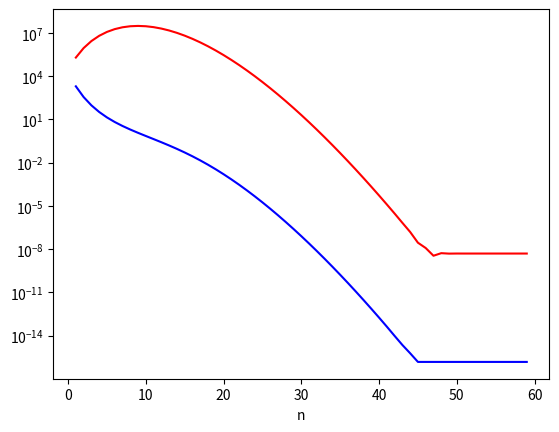

Write Python code to recreate this figure.
a = 1 # variable a gets value 1

a == 1 # check if a is 1

0.1 + 0.1 + 0.1 == 0.3

import numpy as np

def expand_ratio(x, y, max_steps = 10, base = 10):
    '''Expand x/y in a base (by default in the decimal base)'''
    q, r = divmod(x, y)
    output = np.base_repr(q, base)
    output += '.'
    for n in range(max_steps):
        if r == 0:
            break
        r = base*r
        q, r = divmod(r, y)
        output += np.base_repr(q, base)
    return output
    
print(expand_ratio(1, 10, base = 10))
print(expand_ratio(1, 10, base = 2))

# Let's now solve for N and J
x = 0.1
n = np.floor(np.log2(x))
N = 52 - n
J = np.round(x * 2**N)
print(f'{N = }, {J = }')

# Note that J is even so that we can also choose 
N = N - 1
J = J / 2
print(f'{N = }, {J = }')

# J = 2^N/10 up to a small remainder
q, r = divmod(2**N, 10)
print(f'{q = }, {r = }, {J - q = }')

# The rounding error is
err = 1/5 * 2**(-N)
err

print(np.finfo(float))
eps = np.finfo(float).eps
print(eps)

np.finfo(float).eps == 2**(-52)

# Let's return to our starting point and check that 
# 0.1 + 0.1 + 0.1 == 0.3
# up to floating-point precision
eps = np.finfo(float).eps
np.abs(0.1 + 0.1 + 0.1 - 0.3) < eps

# It is important to use 2.0, not 2, here.
# With 2, the integer data type is used and it has different limits. 
print(2.0**(-1074)) 
print(2.0**(-1075))
print(2.0**1023)
try:
    print(2.0**1024)
except OverflowError as e:
    print(e)

def fl(x, precision = 8):
    '''Simulate decimal floating-point rounding with given precision'''
    return float(np.format_float_positional(x, 
        precision = precision, fractional = False))
    
def oplus(x, y):
    return fl(x + y)

a = 0.23371258e-4
b = 0.33678429e2
c = -0.33677811e2
print(f'''
(1)  {oplus(oplus(a, b), c) = } 
(2)  {oplus(a, oplus(b, c)) = }
optimal = {fl(a + b + c)}
''')

def exp_demo(x, n):
    '''Compute e^x by using its Taylor series up to the nth term
    
        1 + x + x^2/2! + ... + x^n/n!
    '''
    out = 1
    xn = 1
    cn = 1
    for i in range(1, n + 1):
        xn *= x
        cn /= i
        out += cn * xn
    return out

def relative_error(y):
    ytrue = np.exp(-10)
    return np.abs(y - ytrue) / ytrue

ns = range(1, 60)
err_left = [relative_error(exp_demo(-10, n)) for n in ns]
err_right = [relative_error(1 / exp_demo(10, n)) for n in ns]

import matplotlib.pyplot as plt

plt.figure(dpi = 150)
plt.semilogy(ns, err_left, 'r')
plt.semilogy(ns, err_right, 'b')

ax = plt.gca()
ax.set_xlabel('n');

